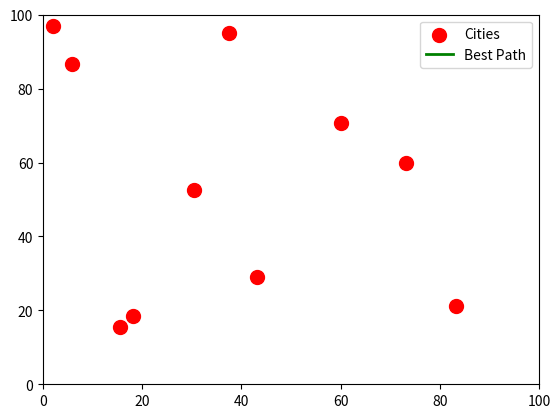

Python code for this plot:
import numpy as np
import matplotlib.pyplot as plt
from matplotlib.animation import FuncAnimation

# Parametry algoritmu
num_cities = 10
num_ants = 20
num_iterations = 100
alpha = 1.0  # vliv feromonů
beta = 2.0   # vliv viditelnosti
evaporation_rate = 0.5  # rychlost odpařování
Q = 100  # konstantní přenos feromonů

# Generování měst (náhodné souřadnice)
np.random.seed(42)
cities = np.random.rand(num_cities, 2) * 100
distance_matrix = np.linalg.norm(cities[:, None, :] - cities[None, :, :], axis=2)
visibility = 1 / (distance_matrix + np.eye(num_cities) * 1e10)

# Inicializace feromonové matice
pheromones = np.ones((num_cities, num_cities))

# Funkce pro výpočet pravděpodobnosti
def calculate_probabilities(current_city, unvisited, pheromones, visibility, alpha, beta):
    tau_eta = (pheromones[current_city, unvisited] ** alpha) * (visibility[current_city, unvisited] ** beta)
    return tau_eta / tau_eta.sum()

# Inicializace grafu
fig, ax = plt.subplots()
scat = ax.scatter(cities[:, 0], cities[:, 1], c="red", s=100, label="Cities")
lines = []
for _ in range(num_ants):
    line, = ax.plot([], [], 'b-', alpha=0.5)
    lines.append(line)

# Linie pro nejlepší cestu
best_line, = ax.plot([], [], 'g-', linewidth=2, label="Best Path")  # Zelená čára pro nejlepší trasu

ax.legend()
ax.set_xlim(0, 100)
ax.set_ylim(0, 100)

# Historie animace
paths = []
best_distance = float("inf")  # Nejlepší vzdálenost
best_path = None

# Hlavní smyčka ACO
def aco(iteration):
    global pheromones, best_distance, best_path
    new_paths = []
    new_distances = []

    for ant in range(num_ants):
        path = []
        current_city = np.random.randint(num_cities)
        unvisited = list(range(num_cities))
        unvisited.remove(current_city)
        path.append(current_city)

        # Budování cesty
        while unvisited:
            probabilities = calculate_probabilities(current_city, unvisited, pheromones, visibility, alpha, beta)
            next_city = np.random.choice(unvisited, p=probabilities)
            path.append(next_city)
            unvisited.remove(next_city)
            current_city = next_city

        path.append(path[0])  # návrat do výchozího bodu
        new_paths.append(path)
        distance = sum(distance_matrix[path[i], path[i + 1]] for i in range(len(path) - 1))
        new_distances.append(distance)

        # Aktualizace nejlepší vzdálenosti
        if distance < best_distance:
            best_distance = distance
            best_path = path

    # Aktualizace feromonů
    pheromones *= (1 - evaporation_rate)
    for path, dist in zip(new_paths, new_distances):
        for i in range(len(path) - 1):
            pheromones[path[i], path[i + 1]] += Q / dist

    paths.append((new_paths, new_distances))

    # Aktualizace cest mravenců
    for ant, path in enumerate(new_paths):
        lines[ant].set_data(cities[path, 0], cities[path, 1])

    # Aktualizace nejlepší cesty
    if best_path is not None:
        best_line.set_data(cities[best_path, 0], cities[best_path, 1])

    ax.set_title(f"Ant Colony Optimization - TSP\nBest Distance: {best_distance:.2f}")
    
    print(f"Iteration {iteration + 1}: Best Distance = {best_distance:.2f}")

ani = FuncAnimation(fig, aco, frames=num_iterations, interval=200, repeat=False)

#ani.save("aco_tsp_animation.gif", writer="pillow")

plt.show()
